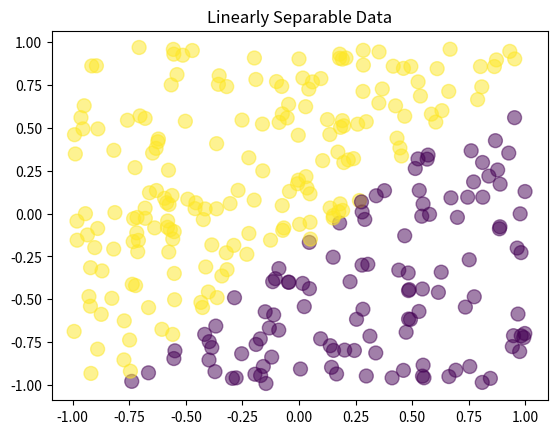
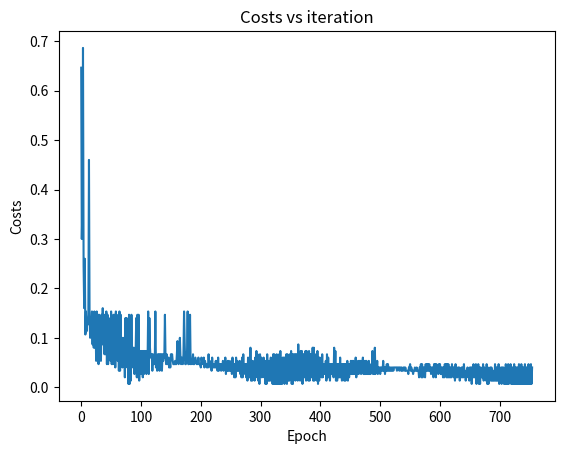

Write Python code to recreate these figures, in order.
# Perceptron implementation on linearly separable data.

# Code Flow:
    # 1. Import all relevant libraries.
    # 2. Perceptron class definition.
        # 2.1 Fit function.
        # 2.2 Predict function.
        # 2.3 Score function.
    # 3. Main Function.
        # 3.1 Generate data.
        # 3.2 Test train split.
        # 3.3 Perceptron function call.
        
# 1. Import all relevant libraries:
import numpy as np
import matplotlib.pyplot as plt
from datetime import datetime

# 2. Perceptron Class Definition:
class Perceptron:
    
    # 4.1 Fit function:
    def fit(self, X, Y, learning_rate=1.0, epochs=1000):       
        # initialize random weights
        D = X.shape[1]
        self.w = np.random.randn(D)
        self.b = 0

        N = len(Y)
        costs = [] # keep track of costs
        for epoch in range(epochs):
            # Determine misclassified samples:
            Yhat = self.predict(X)
            incorrect = np.nonzero(Y != Yhat)[0]
            if len(incorrect) == 0:
                break # Done

            # Choose a random incorrect sample
            i = np.random.choice(incorrect)
            self.w += learning_rate*Y[i]*X[i]
            self.b += learning_rate*Y[i]

            # Calculate Cost:
            # Incorrect Rate
            c = len(incorrect) / float(N)
            costs.append(c)
        
        # Print results:
        print("final w:", self.w, "final b:", self.b, "epochs:", (epoch+1), "/", epochs)
        
        # Plot costs:
        plt.figure(2)
        plt.plot(costs)
        plt.xlabel('Epoch')
        plt.ylabel('Costs')
        plt.title('Costs vs iteration')
        
    # 4.2 Predict function:
    def predict(self, X):
        return np.sign(X.dot(self.w) + self.b)

    # 4.3 Score function:
    def score(self, X, Y):
        P = self.predict(X)
        return np.mean(P == Y)

# 3. Main Function: 
if __name__ == '__main__':
    
    # 3.1 Generate Data:
    w = np.array([-0.5, 0.5])
    b = 0.1
    X = np.random.random((300, 2))*2 - 1
    Y = np.sign(X.dot(w) + b)
    
    # 3.2 Display the data:
    plt.figure(1)
    plt.scatter(X[:,0], X[:,1], c=Y, s=100, alpha=0.5)
    plt.title('Linearly Separable Data')
    
    # 3.3 Train Test Split:
    Ntrain = len(Y) // 2
    Xtrain, Ytrain = X[:Ntrain], Y[:Ntrain]
    Xtest, Ytest = X[Ntrain:], Y[Ntrain:]

    # 3.4 Perceptron Function Call:
    model = Perceptron()
    
    # Fit:
    t0 = datetime.now()
    model.fit(Xtrain, Ytrain)
    print("Training time:", (datetime.now() - t0))

    # Prediction on training data:
    t0 = datetime.now()
    print("Train accuracy:", model.score(Xtrain, Ytrain))
    print("Time to compute train accuracy:", (datetime.now() - t0), "Train size:", len(Ytrain))

    # Prediction on test data:
    t0 = datetime.now()
    print("Test accuracy:", model.score(Xtest, Ytest))
    print("Time to compute test accuracy:", (datetime.now() - t0), "Test size:", len(Ytest))
 

